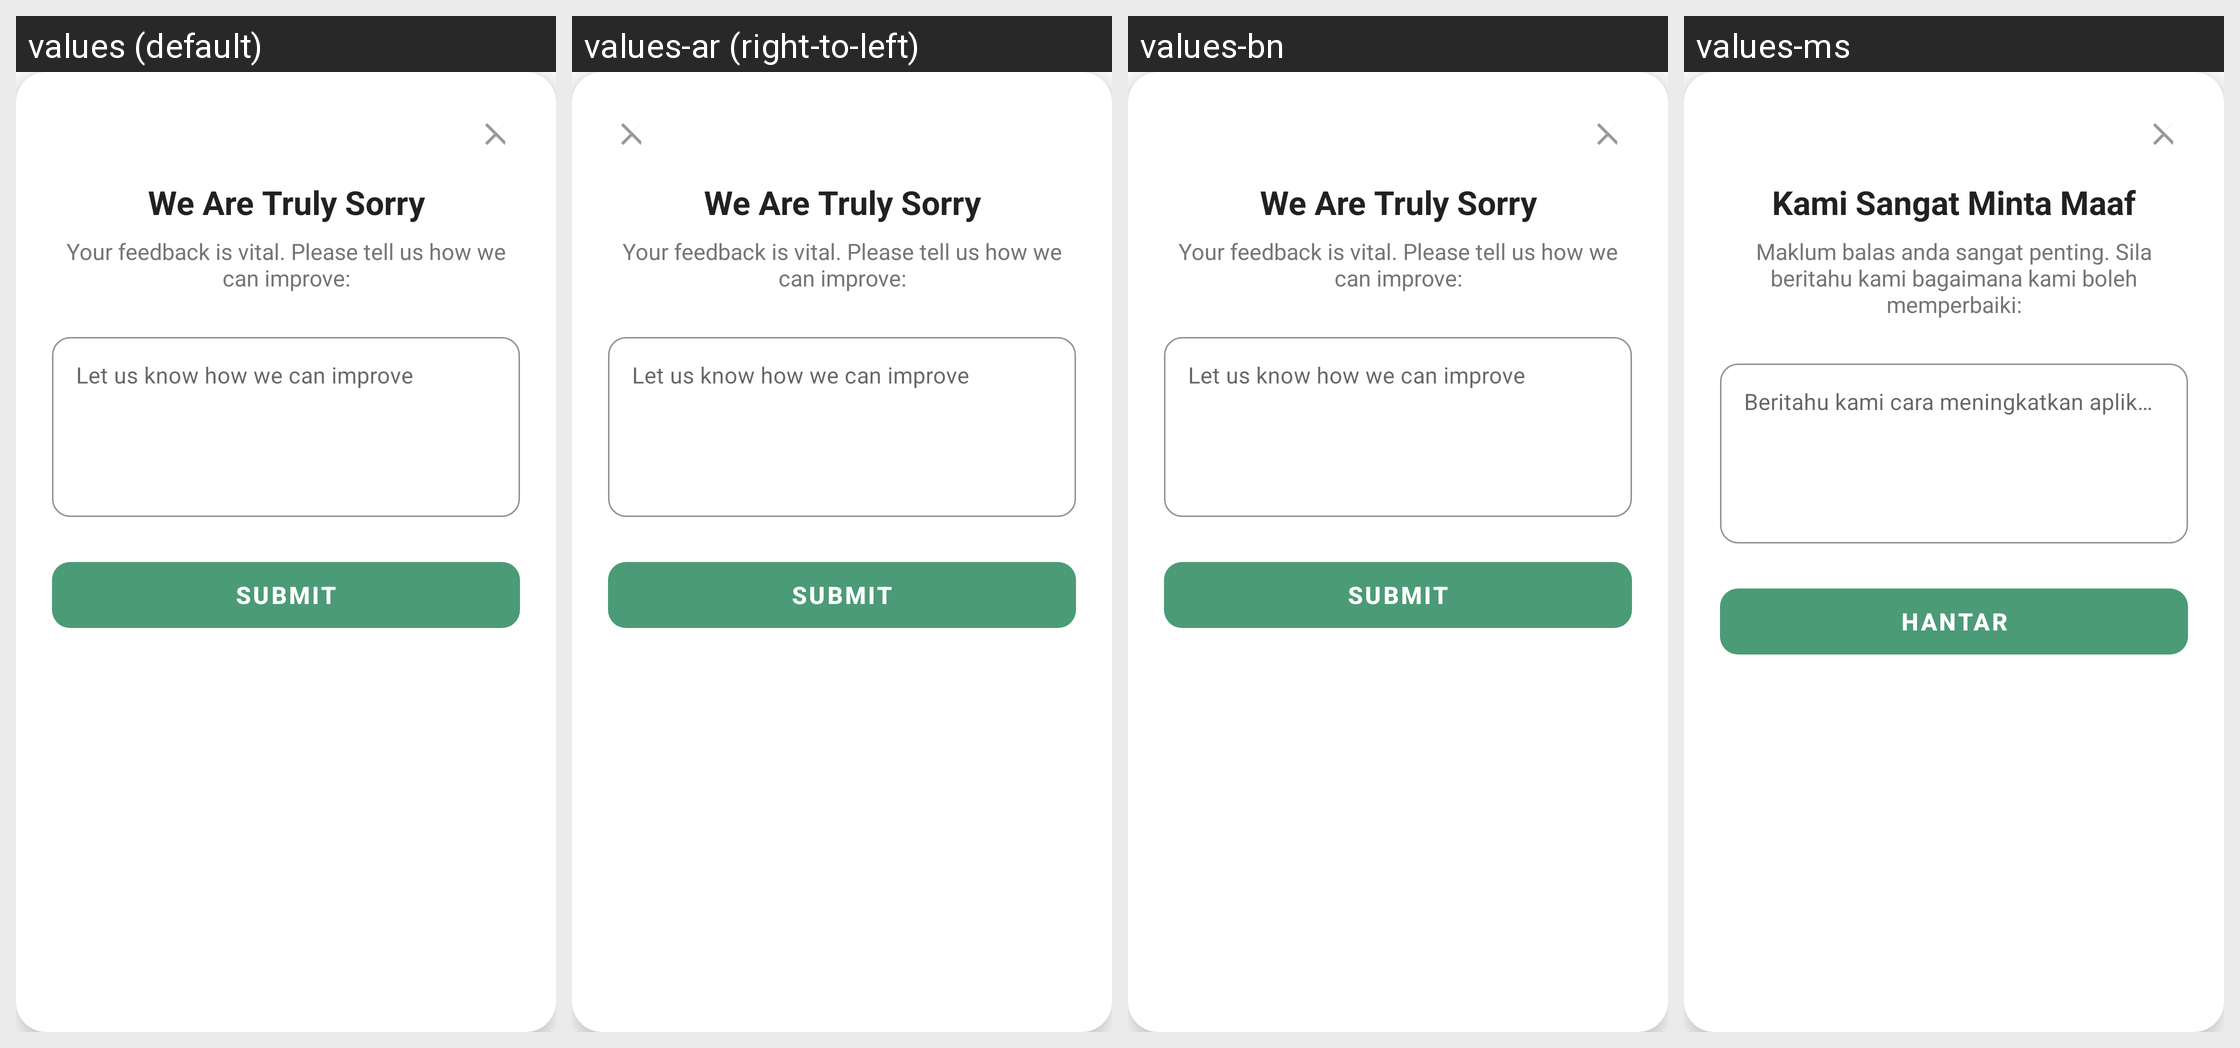

The same Android screen rendered under several of its app's locales, left to right. List the strings drawn on it with the default value and each locale's translation.
Android screen res/layout/dialog_rate_feedback.xml rendered under 4 locales, left to right: values (default), values-ar (right-to-left), values-bn, values-ms. Device: Nexus 5 (rendered at 1080×1920; each locale shown at half size, 540×960, under a caption strip naming it); theme AppTheme.
Other locales in the repository, not shown: values-in, values-tr, values-ur.
Strings drawn on this screen, with the default value and each locale's value (text and hints the layout hard-codes, and strings that could not be matched under every locale, appear in the picture but are not listed):

rate_prompt_sorry_title
  values: We Are Truly Sorry
  values-ar: We Are Truly Sorry  [not translated; the default value is used]
  values-bn: We Are Truly Sorry  [not translated; the default value is used]
  values-ms: Kami Sangat Minta Maaf

rate_prompt_sorry_message
  values: Your feedback is vital. Please tell us how we can improve:
  values-ar: Your feedback is vital. Please tell us how we can improve:  [not translated; the default value is used]
  values-bn: Your feedback is vital. Please tell us how we can improve:  [not translated; the default value is used]
  values-ms: Maklum balas anda sangat penting. Sila beritahu kami bagaimana kami boleh memperbaiki:

rate_prompt_feedback_hint
  values: Let us know how we can improve
  values-ar: Let us know how we can improve  [not translated; the default value is used]
  values-bn: Let us know how we can improve  [not translated; the default value is used]
  values-ms: Beritahu kami cara meningkatkan aplikasi

rate_prompt_feedback_send
  values: Submit
  values-ar: Submit  [not translated; the default value is used]
  values-bn: Submit  [not translated; the default value is used]
  values-ms: Hantar
